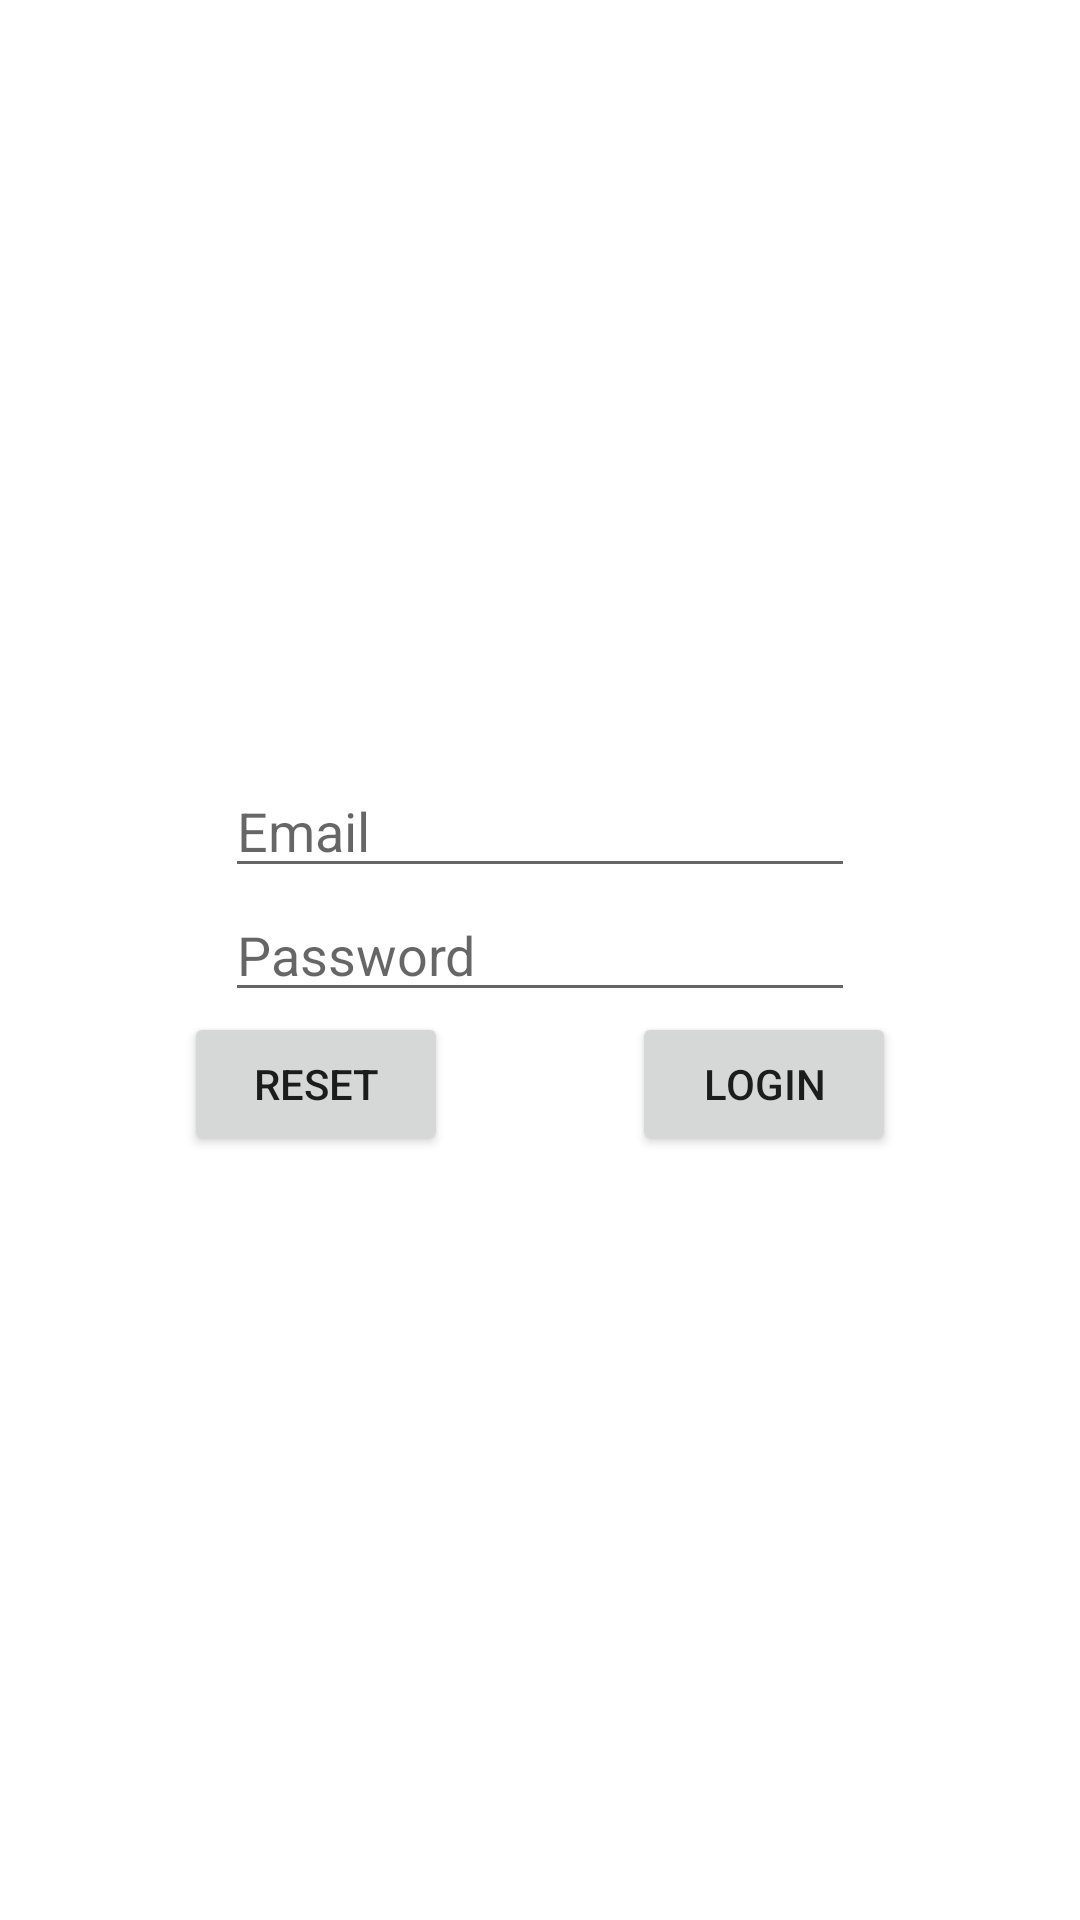

This screen was rendered from an Android layout file. Write that file and the resources it references.
<!-- AndroidManifest.xml: application theme Theme.TestApp -->
<!-- res/layout/activity_login.xml -->
<?xml version="1.0" encoding="utf-8"?>
<androidx.constraintlayout.widget.ConstraintLayout xmlns:android="http://schemas.android.com/apk/res/android"
    xmlns:app="http://schemas.android.com/apk/res-auto"
    xmlns:tools="http://schemas.android.com/tools"
    android:layout_width="match_parent"
    android:layout_height="match_parent"
    tools:context=".LoginActivity">

    <EditText
        android:id="@+id/editEmail"
        android:layout_width="wrap_content"
        android:layout_height="wrap_content"
        android:ems="10"
        android:hint="Email"
        android:inputType="textEmailAddress"
        app:layout_constraintBottom_toTopOf="@+id/editPassword"
        app:layout_constraintEnd_toEndOf="parent"
        app:layout_constraintHorizontal_bias="0.5"
        app:layout_constraintStart_toStartOf="parent"
        app:layout_constraintTop_toTopOf="parent"
        app:layout_constraintVertical_chainStyle="packed" />

    <EditText
        android:id="@+id/editPassword"
        android:layout_width="wrap_content"
        android:layout_height="wrap_content"
        android:ems="10"
        android:hint="Password"
        android:inputType="textPassword"
        app:layout_constraintBottom_toTopOf="@+id/btnReset"
        app:layout_constraintEnd_toEndOf="parent"
        app:layout_constraintHorizontal_bias="0.5"
        app:layout_constraintStart_toStartOf="parent"
        app:layout_constraintTop_toBottomOf="@+id/editEmail" />

    <Button
        android:id="@+id/btnReset"
        android:layout_width="wrap_content"
        android:layout_height="wrap_content"
        android:text="Reset"
        app:layout_constraintBottom_toBottomOf="parent"
        app:layout_constraintEnd_toStartOf="@+id/btnLogin"
        app:layout_constraintHorizontal_bias="0.5"
        app:layout_constraintStart_toStartOf="parent"
        app:layout_constraintTop_toBottomOf="@+id/editPassword" />

    <Button
        android:id="@+id/btnLogin"
        android:layout_width="wrap_content"
        android:layout_height="wrap_content"
        android:text="Login"
        app:layout_constraintBottom_toBottomOf="@+id/btnReset"
        app:layout_constraintEnd_toEndOf="parent"
        app:layout_constraintHorizontal_bias="0.5"
        app:layout_constraintStart_toEndOf="@+id/btnReset" />
</androidx.constraintlayout.widget.ConstraintLayout>
<!-- resources referenced by this layout -->
<resources>
  <style name="Theme.TestApp" parent="Theme.MaterialComponents.DayNight.DarkActionBar">
          
          <item name="colorPrimary">@color/purple_500</item>
          <item name="colorPrimaryVariant">@color/purple_700</item>
          <item name="colorOnPrimary">@color/white</item>
          
          <item name="colorSecondary">@color/teal_200</item>
          <item name="colorSecondaryVariant">@color/teal_700</item>
          <item name="colorOnSecondary">@color/black</item>
          
          <item name="android:statusBarColor" tools:targetApi="l">?attr/colorPrimaryVariant</item>
          
      </style>
  <!-- not gathered from this repository: default colours our renderer supplied (Android Studio template values) -->
  <color name="purple_500">#FF6200EE</color>
  <color name="purple_700">#FF3700B3</color>
  <color name="teal_200">#FF03DAC5</color>
  <color name="teal_700">#FF018786</color>
  <color name="black">#FF000000</color>
  <color name="white">#FFFFFFFF</color>
</resources>
